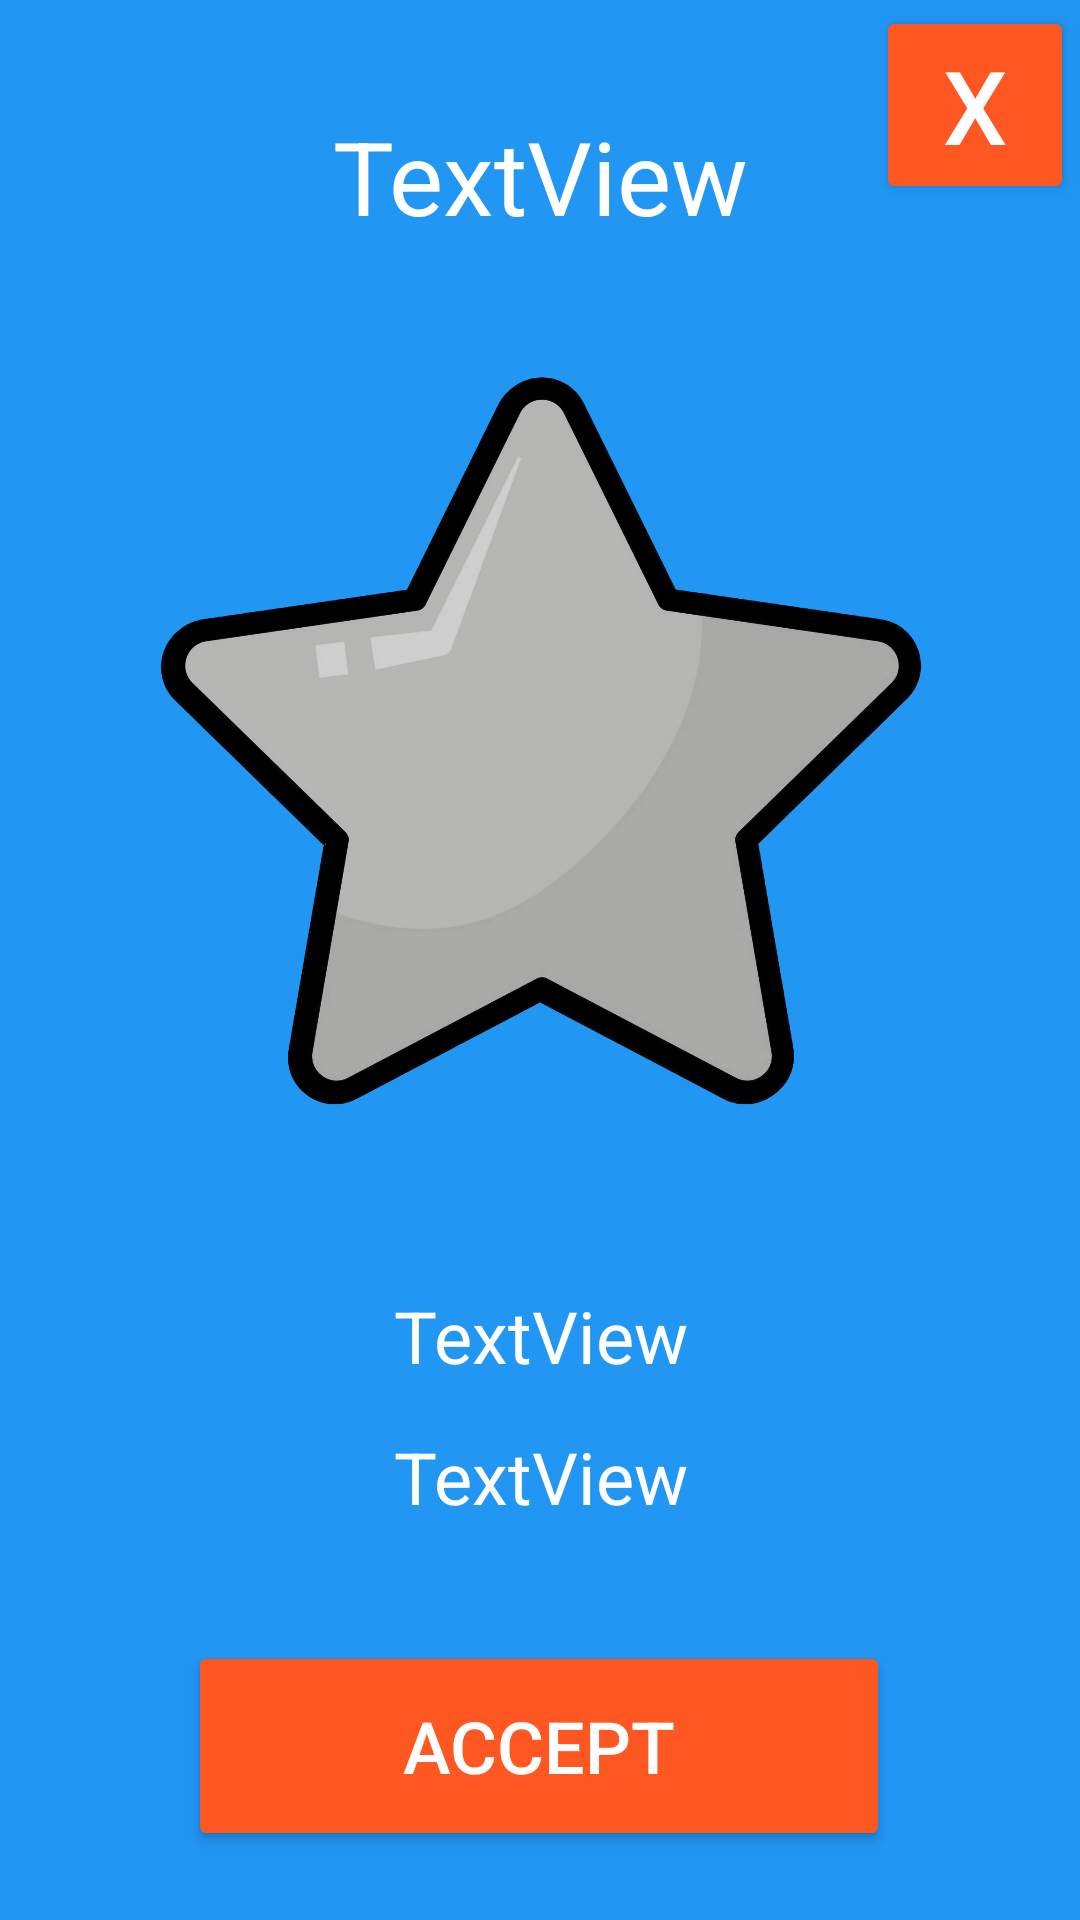

Write the Android layout XML for this screen, with the resource values it uses.
<!-- AndroidManifest.xml: application theme Theme.MyApplication -->
<!-- res/layout/dialog_achievement.xml -->
<?xml version="1.0" encoding="utf-8"?>
<androidx.constraintlayout.widget.ConstraintLayout xmlns:android="http://schemas.android.com/apk/res/android"
    xmlns:app="http://schemas.android.com/apk/res-auto"
    xmlns:tools="http://schemas.android.com/tools"
    android:id="@+id/achieveDialog"
    android:layout_width="match_parent"
    android:layout_height="wrap_content"
    android:background="#2196F3"
    android:backgroundTintMode="add"
    android:visibility="visible"
    tools:context=".AchievementDialog">

    <TextView
        android:id="@+id/achievementTitle"
        android:layout_width="312dp"
        android:layout_height="48dp"
        android:layout_marginStart="50dp"
        android:layout_marginTop="36dp"
        android:layout_marginEnd="50dp"
        android:text="TextView"
        android:textAlignment="center"
        android:textColor="#FFFFFF"
        android:textSize="34sp"
        app:layout_constraintEnd_toEndOf="parent"
        app:layout_constraintStart_toStartOf="parent"
        app:layout_constraintTop_toTopOf="parent" />

    <ImageView
        android:id="@+id/achieved"
        android:layout_width="312dp"
        android:layout_height="319dp"
        android:layout_marginStart="50dp"
        android:layout_marginTop="14dp"
        android:layout_marginEnd="50dp"
        app:layout_constraintEnd_toEndOf="parent"
        app:layout_constraintStart_toStartOf="parent"
        app:layout_constraintTop_toBottomOf="@+id/achievementTitle"
        app:srcCompat="@drawable/star_achieved" />

    <Button
        android:id="@+id/button"
        android:layout_width="66dp"
        android:layout_height="66dp"
        android:layout_marginTop="2dp"
        android:layout_marginEnd="2dp"
        android:backgroundTint="#FF5722"
        android:text="X"
        android:textColor="#FFFFFF"
        android:textSize="34sp"
        app:layout_constraintEnd_toEndOf="parent"
        app:layout_constraintTop_toTopOf="parent" />

    <TextView
        android:id="@+id/achievementGoal"
        android:layout_width="312dp"
        android:layout_height="35dp"
        android:layout_marginStart="50dp"
        android:layout_marginTop="12dp"
        android:layout_marginEnd="50dp"
        android:text="TextView"
        android:textAlignment="center"
        android:textColor="#FFFFFF"
        android:textSize="24sp"
        app:layout_constraintEnd_toEndOf="parent"
        app:layout_constraintStart_toStartOf="parent"
        app:layout_constraintTop_toBottomOf="@+id/achieved" />

    <TextView
        android:id="@+id/acheiveReward"
        android:layout_width="312dp"
        android:layout_height="35dp"
        android:layout_marginStart="50dp"
        android:layout_marginTop="12dp"
        android:layout_marginEnd="50dp"
        android:text="TextView"
        android:textAlignment="center"
        android:textColor="#FFFFFF"
        android:textSize="24sp"
        app:layout_constraintEnd_toEndOf="parent"
        app:layout_constraintStart_toStartOf="parent"
        app:layout_constraintTop_toBottomOf="@+id/achievementGoal" />

    <Button
        android:id="@+id/accept"
        android:layout_width="234dp"
        android:layout_height="70dp"
        android:layout_marginStart="88dp"
        android:layout_marginTop="16dp"
        android:layout_marginEnd="89dp"
        android:layout_marginBottom="3dp"
        android:backgroundTint="#FF5722"
        android:text="Accept"
        android:textColor="#FFFFFF"
        android:textSize="24sp"
        app:layout_constraintBottom_toBottomOf="parent"
        app:layout_constraintEnd_toEndOf="parent"
        app:layout_constraintStart_toStartOf="parent"
        app:layout_constraintTop_toBottomOf="@+id/acheiveReward" />

    <ImageView
        android:id="@+id/locked"
        android:layout_width="312dp"
        android:layout_height="318dp"
        android:layout_marginStart="50dp"
        android:layout_marginTop="14dp"
        android:layout_marginEnd="49dp"
        app:layout_constraintEnd_toEndOf="parent"
        app:layout_constraintStart_toStartOf="parent"
        app:layout_constraintTop_toBottomOf="@+id/achievementTitle"
        app:srcCompat="@drawable/star_locked" />

</androidx.constraintlayout.widget.ConstraintLayout>
<!-- resources referenced by this layout -->
<resources>
  <!-- drawable star_achieved: png bitmap (drawable, 534144 bytes) -->
  <!-- drawable star_locked: png bitmap (drawable, 418229 bytes) -->
  <style name="Theme.MyApplication" parent="Base.Theme.MyApplication" />
  <style name="Base.Theme.MyApplication" parent="Theme.Material3.DayNight.NoActionBar">
          
          
      </style>
</resources>
